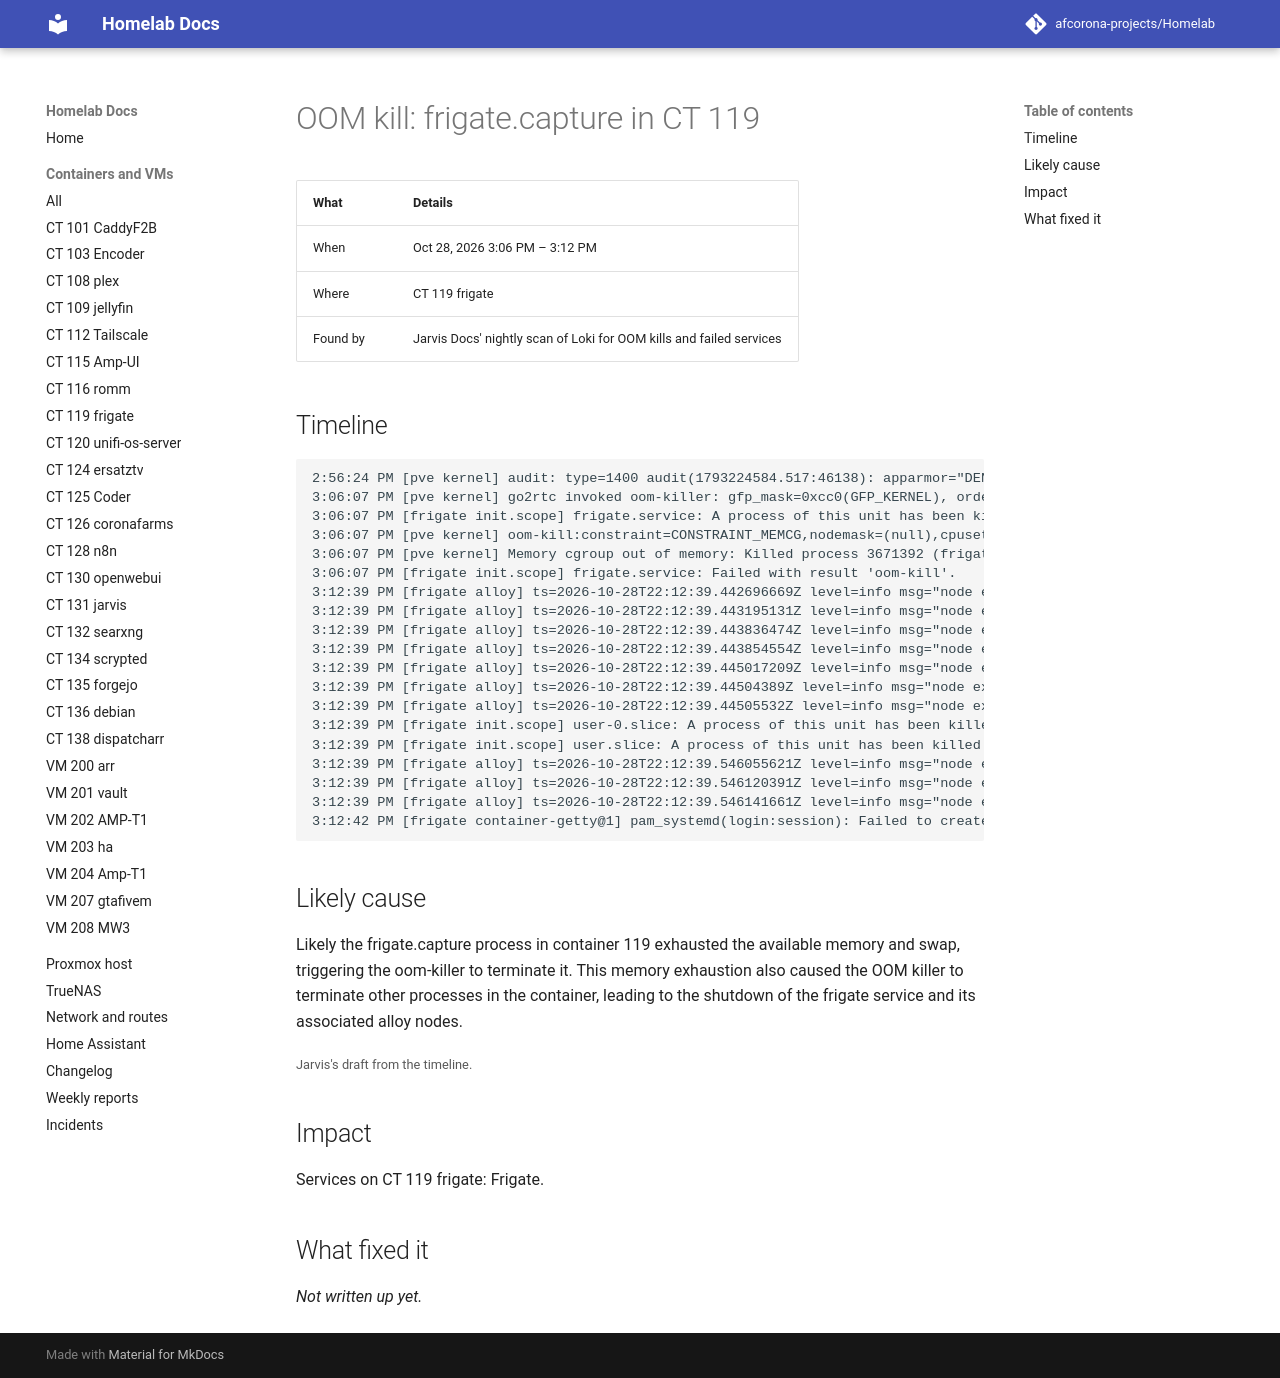

repository: afcorona-projects/Homelab · page: incidents/2026-10-28-1506-oom-frigate-capture-ct119/index.html · generator: mkdocs

# OOM kill: frigate.capture in CT 119

| What | Details |
|---|---|
| When | Oct 28, 2026 3:06 PM – 3:12 PM |
| Where | CT 119 frigate |
| Found by | Jarvis Docs' nightly scan of Loki for OOM kills and failed services |

## Timeline

```text
2:56:24 PM [pve kernel] audit: type=1400 audit(1793224584.517:46138): apparmor="DENIED" operation="sendmsg" class="file" namespace="root//lxc-121_<-var-lib-lxc>" profile="rsyslogd" name="/run/systemd/journal/dev-log" pid=3093687 comm="systemd-j (×112)
3:06:07 PM [pve kernel] go2rtc invoked oom-killer: gfp_mask=0xcc0(GFP_KERNEL), order=3, oom_score_adj=0
3:06:07 PM [frigate init.scope] frigate.service: A process of this unit has been killed by the OOM killer.
3:06:07 PM [pve kernel] oom-kill:constraint=CONSTRAINT_MEMCG,nodemask=(null),cpuset=ns,mems_allowed=0,oom_memcg=/lxc/119,task_memcg=/lxc/119/ns/system.slice/frigate.service,task=frigate.capture,pid=3671392,uid=0
3:06:07 PM [pve kernel] Memory cgroup out of memory: Killed process 3671392 (frigate.capture) total-vm:1852604kB, anon-rss:134848kB, file-rss:8516kB, shmem-rss:135028kB, UID:0 pgtables:956kB oom_score_adj:0
3:06:07 PM [frigate init.scope] frigate.service: Failed with result 'oom-kill'.
3:12:39 PM [frigate alloy] ts=2026-10-28T22:12:39.442696669Z level=info msg="node exited without error" controller_id="" node=labelstore
3:12:39 PM [frigate alloy] ts=2026-10-28T22:12:39.443195131Z level=info msg="node exited without error" controller_id="" node=otel
3:12:39 PM [frigate alloy] ts=2026-10-28T22:12:39.443836474Z level=info msg="node exited without error" controller_id="" node=cluster
3:12:39 PM [frigate alloy] ts=2026-10-28T22:12:39.443854554Z level=info msg="node exited without error" controller_id="" node=ui
3:12:39 PM [frigate alloy] ts=2026-10-28T22:12:39.445017209Z level=info msg="node exited without error" controller_id="" node=http
3:12:39 PM [frigate alloy] ts=2026-10-28T22:12:39.44504389Z level=info msg="node exited without error" controller_id="" node=remotecfg
3:12:39 PM [frigate alloy] ts=2026-10-28T22:12:39.44505532Z level=info msg="node exited without error" controller_id="" node=livedebugging
3:12:39 PM [frigate init.scope] user-0.slice: A process of this unit has been killed by the OOM killer.
3:12:39 PM [frigate init.scope] user.slice: A process of this unit has been killed by the OOM killer.
3:12:39 PM [frigate alloy] ts=2026-10-28T22:12:39.546055621Z level=info msg="node exited without error" controller_id="" node=loki.source.journal.system
3:12:39 PM [frigate alloy] ts=2026-10-28T22:12:39.546120391Z level=info msg="node exited without error" controller_id="" node=loki.write.loki
3:12:39 PM [frigate alloy] ts=2026-10-28T22:12:39.546141661Z level=info msg="node exited without error" controller_id="" node=loki.relabel.journal
3:12:42 PM [frigate container-getty@1] pam_systemd(login:session): Failed to create session: Seat has no VTs but VT number not 0
```

## Likely cause

Likely the frigate.capture process in container 119 exhausted the available memory and swap, triggering the oom-killer to terminate it. This memory exhaustion also caused the OOM killer to terminate other processes in the container, leading to the shutdown of the frigate service and its associated alloy nodes.

<small>Jarvis's draft from the timeline.</small>

## Impact

Services on CT 119 frigate: Frigate.

## What fixed it

_Not written up yet._
